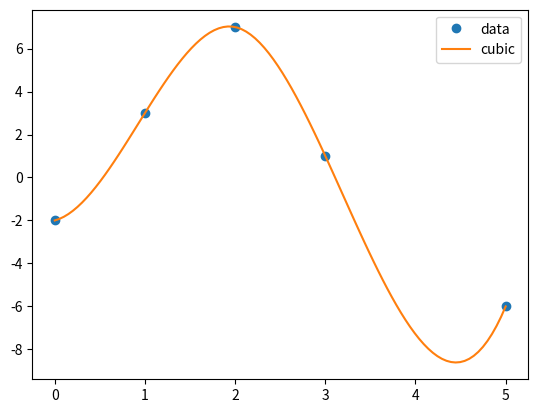

This chart was generated by the following Python code:
import numpy as np
import matplotlib.pyplot as plt
from scipy.interpolate import interp1d


def cubic_interpol(points: '((x₀,y₀),(x₁,y₁),…)'):
  x, y = zip(*points)
  return interp1d(x, y, kind='cubic')

 
def plot_interpol(points: '((x₀,y₀),(x₁,y₁),…)', interpol=cubic_interpol, samples=100):
  x, y = zip(*points)
  f = interpol(points)
  xnew = np.linspace(min(x), max(x), samples)
  plt.plot(x,y,'o',xnew,f(xnew),'-')
  plt.legend(['data', 'cubic'], loc='best')
  plt.show()
  

plot_interpol(((0,-2),(3,1),(2,7),(1,3),(5,-6)))

